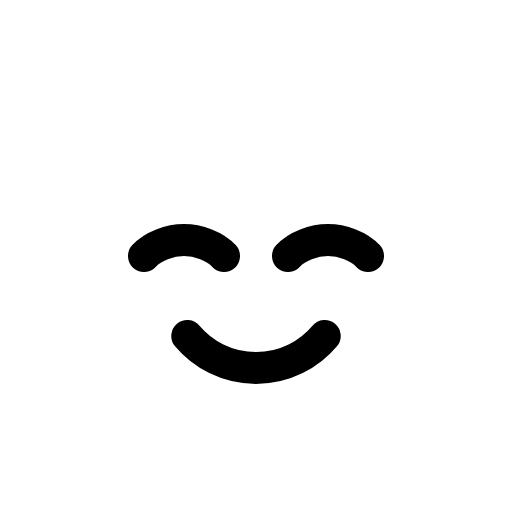
t = 0.00 s
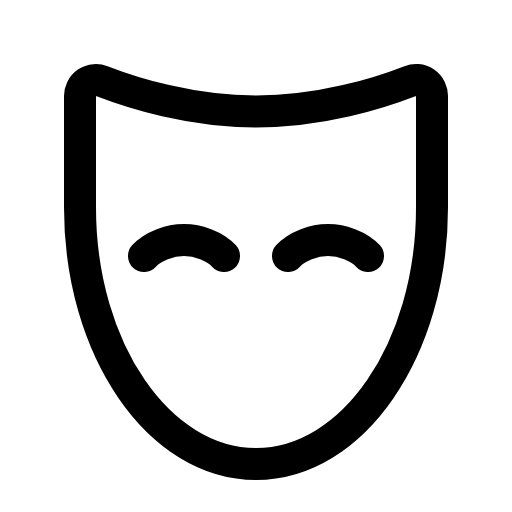
t = 0.90 s
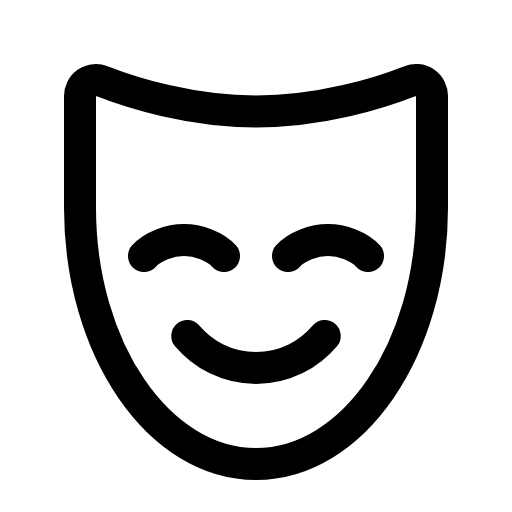
t = 1.28 s
t = 1.65 s: frame unchanged from t = 1.28 s, image omitted
t = 2.03 s: frame unchanged from t = 1.28 s, image omitted

The animated SVG that drew these frames (rendered in a browser with its animation timeline set to each time). Animation: 1 CSS @keyframes rule; one cycle of 2.40 s, repeats indefinitely.

<svg xmlns="http://www.w3.org/2000/svg" viewBox="0 0 256 256">
  <style>
    .draw-line {
      stroke-dasharray: 2000;
      stroke-dashoffset: 0;
    }
    svg:hover .draw-line {
      animation: phosphor-draw-in 1.5s ease-in-out infinite;
    }
    @keyframes phosphor-draw-in {
      0%   { stroke-dashoffset: 2000; }
      100% { stroke-dashoffset: 0; }
    }
  </style><rect width="256" height="256" fill="none"/><path d="M216,48a8,8,0,0,0-10.89-7.47C190,46.41,160.89,55.71,128,55.71s-62-9.3-77.11-15.16A8,8,0,0,0,40,48v55.77C40,174.6,79.4,232,128,232s88-57.4,88-128.21Z" fill="none" stroke="currentColor" stroke-linecap="round" stroke-linejoin="round" stroke-width="16" class="draw-line" pathLength="1" style="animation-delay: 0s"/><path d="M144,128c4.39-4.91,12.89-8,20-8s15.61,3.09,20,8" fill="none" stroke="currentColor" stroke-linecap="round" stroke-linejoin="round" stroke-width="16" class="draw-line" pathLength="1" style="animation-delay: 0.3s"/><path d="M72,128c4.39-4.91,12.89-8,20-8s15.61,3.09,20,8" fill="none" stroke="currentColor" stroke-linecap="round" stroke-linejoin="round" stroke-width="16" class="draw-line" pathLength="1" style="animation-delay: 0.6s"/><path d="M162.36,168a44.89,44.89,0,0,1-68.72,0" fill="none" stroke="currentColor" stroke-linecap="round" stroke-linejoin="round" stroke-width="16" class="draw-line" pathLength="1" style="animation-delay: 0.9s"/></svg>
